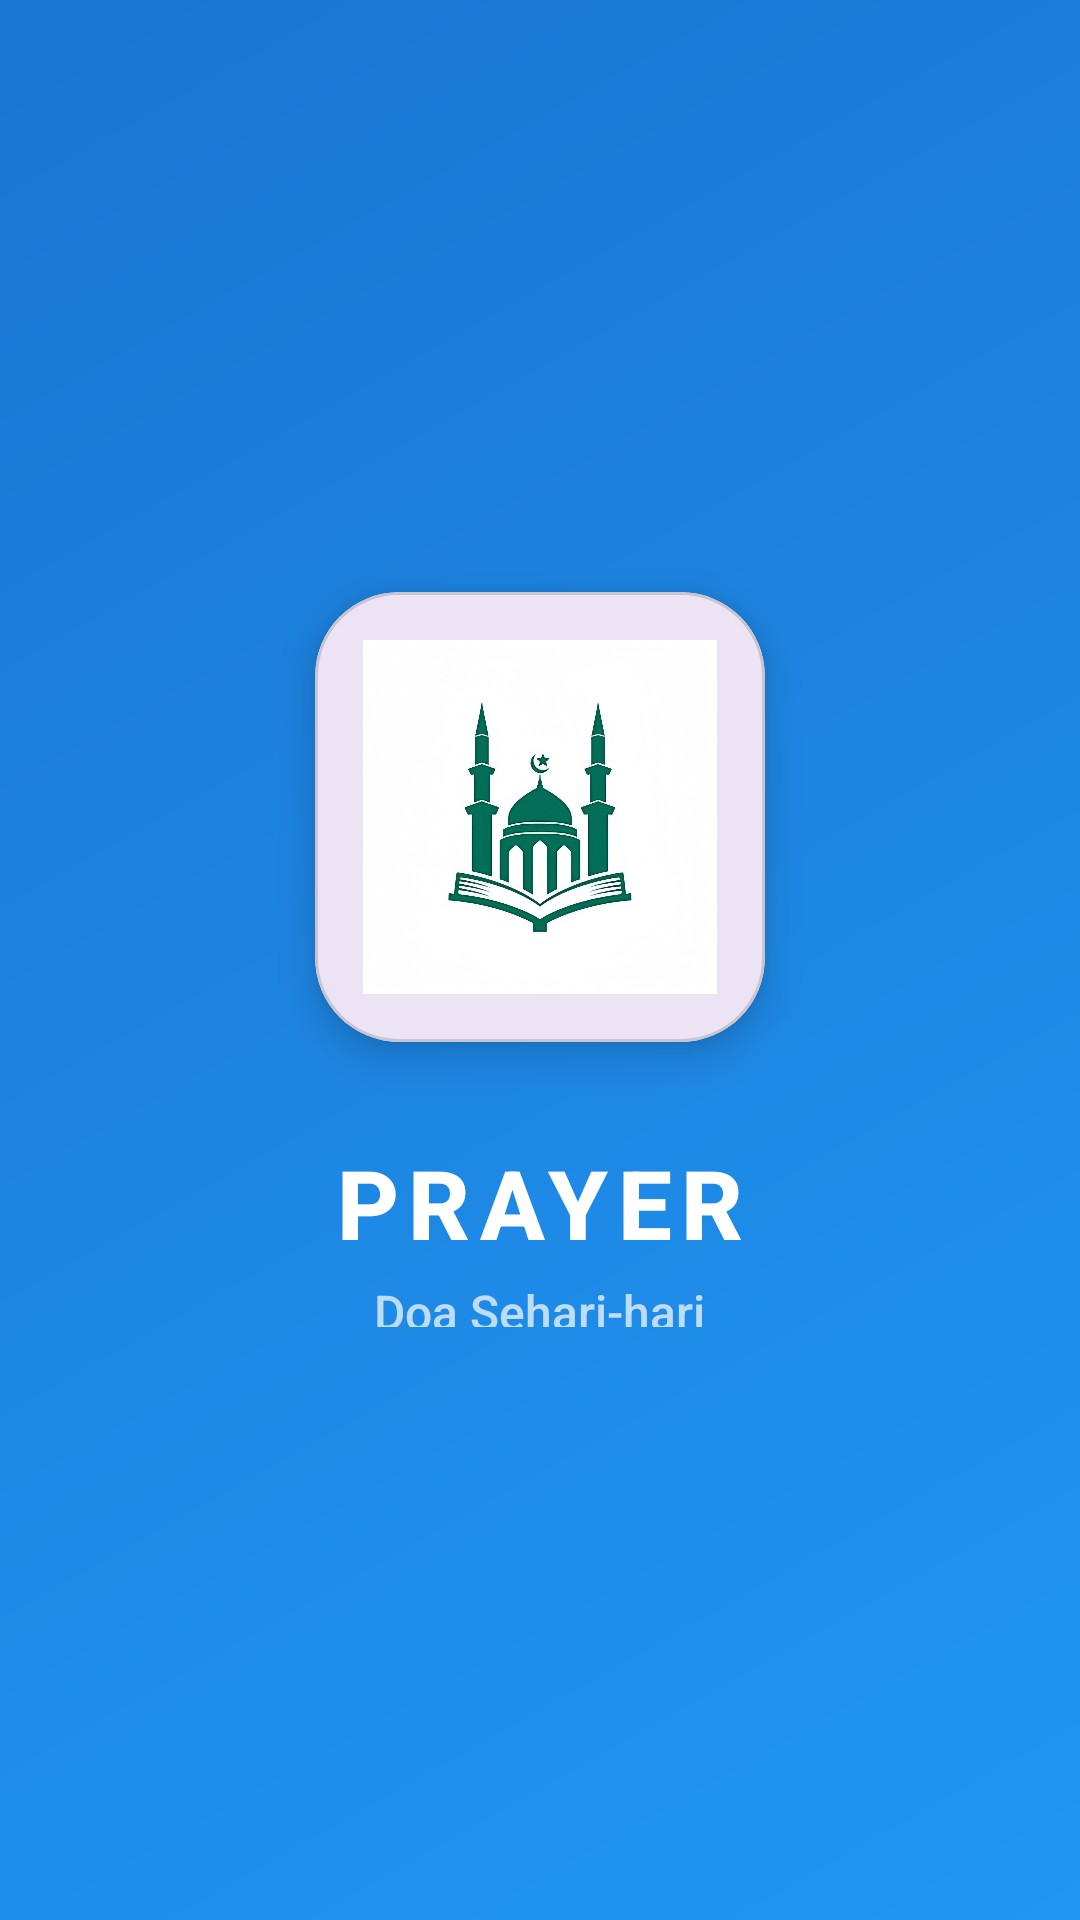

Android layout source for this screen:
<!-- AndroidManifest.xml: application theme Theme.Prayer -->
<!-- res/layout/activity_splash.xml -->
<?xml version="1.0" encoding="utf-8"?>
<LinearLayout xmlns:android="http://schemas.android.com/apk/res/android"
    xmlns:app="http://schemas.android.com/apk/res-auto"
    android:orientation="vertical"
    android:gravity="center"
    android:background="@drawable/gradient_background"
    android:layout_width="match_parent"
    android:layout_height="match_parent"
    android:padding="24dp">

    
    <com.google.android.material.card.MaterialCardView
        android:layout_width="wrap_content"
        android:layout_height="wrap_content"
        app:cardCornerRadius="28dp"
        app:cardElevation="8dp"
        android:layout_marginBottom="24dp">

        <ImageView
            android:src="@mipmap/ic_launcher"
            android:layout_width="150dp"
            android:layout_height="150dp"
            android:padding="16dp"
            android:contentDescription="@string/app_icon_desc"/>
    </com.google.android.material.card.MaterialCardView>

    
    <TextView
        android:text="PRAYER"
        android:textSize="32sp"
        android:textColor="#FFFFFF"
        android:textStyle="bold"
        android:letterSpacing="0.1"
        android:fontFamily="sans-serif-medium"
        android:layout_marginTop="8dp"
        android:layout_width="wrap_content"
        android:layout_height="wrap_content" />

    
    <TextView
        android:layout_width="wrap_content"
        android:layout_height="16dp"
        android:layout_marginTop="4dp"
        android:fontFamily="sans-serif-medium"
        android:text="@string/app_subtitle"
        android:textColor="#B3FFFFFF"
        android:textSize="16sp" />

</LinearLayout>
<!-- resources referenced by this layout -->
<resources>
  <!-- drawable gradient_background (drawable) -->
  <shape xmlns:android="http://schemas.android.com/apk/res/android">
      <gradient
          android:startColor="#2196F3"
          android:endColor="#1976D2"
          android:angle="135"/>
  </shape>
  <!-- mipmap ic_launcher: png bitmap (mipmap-anydpi-v26, 305567 bytes) -->
  <string name="app_icon_desc">App Icon</string>
  <string name="app_subtitle">Doa Sehari-hari</string>
  <style name="Theme.Prayer" parent="Base.Theme.Prayer" />
  <style name="Base.Theme.Prayer" parent="Theme.Material3.DayNight.NoActionBar">
          
          
      </style>
</resources>
